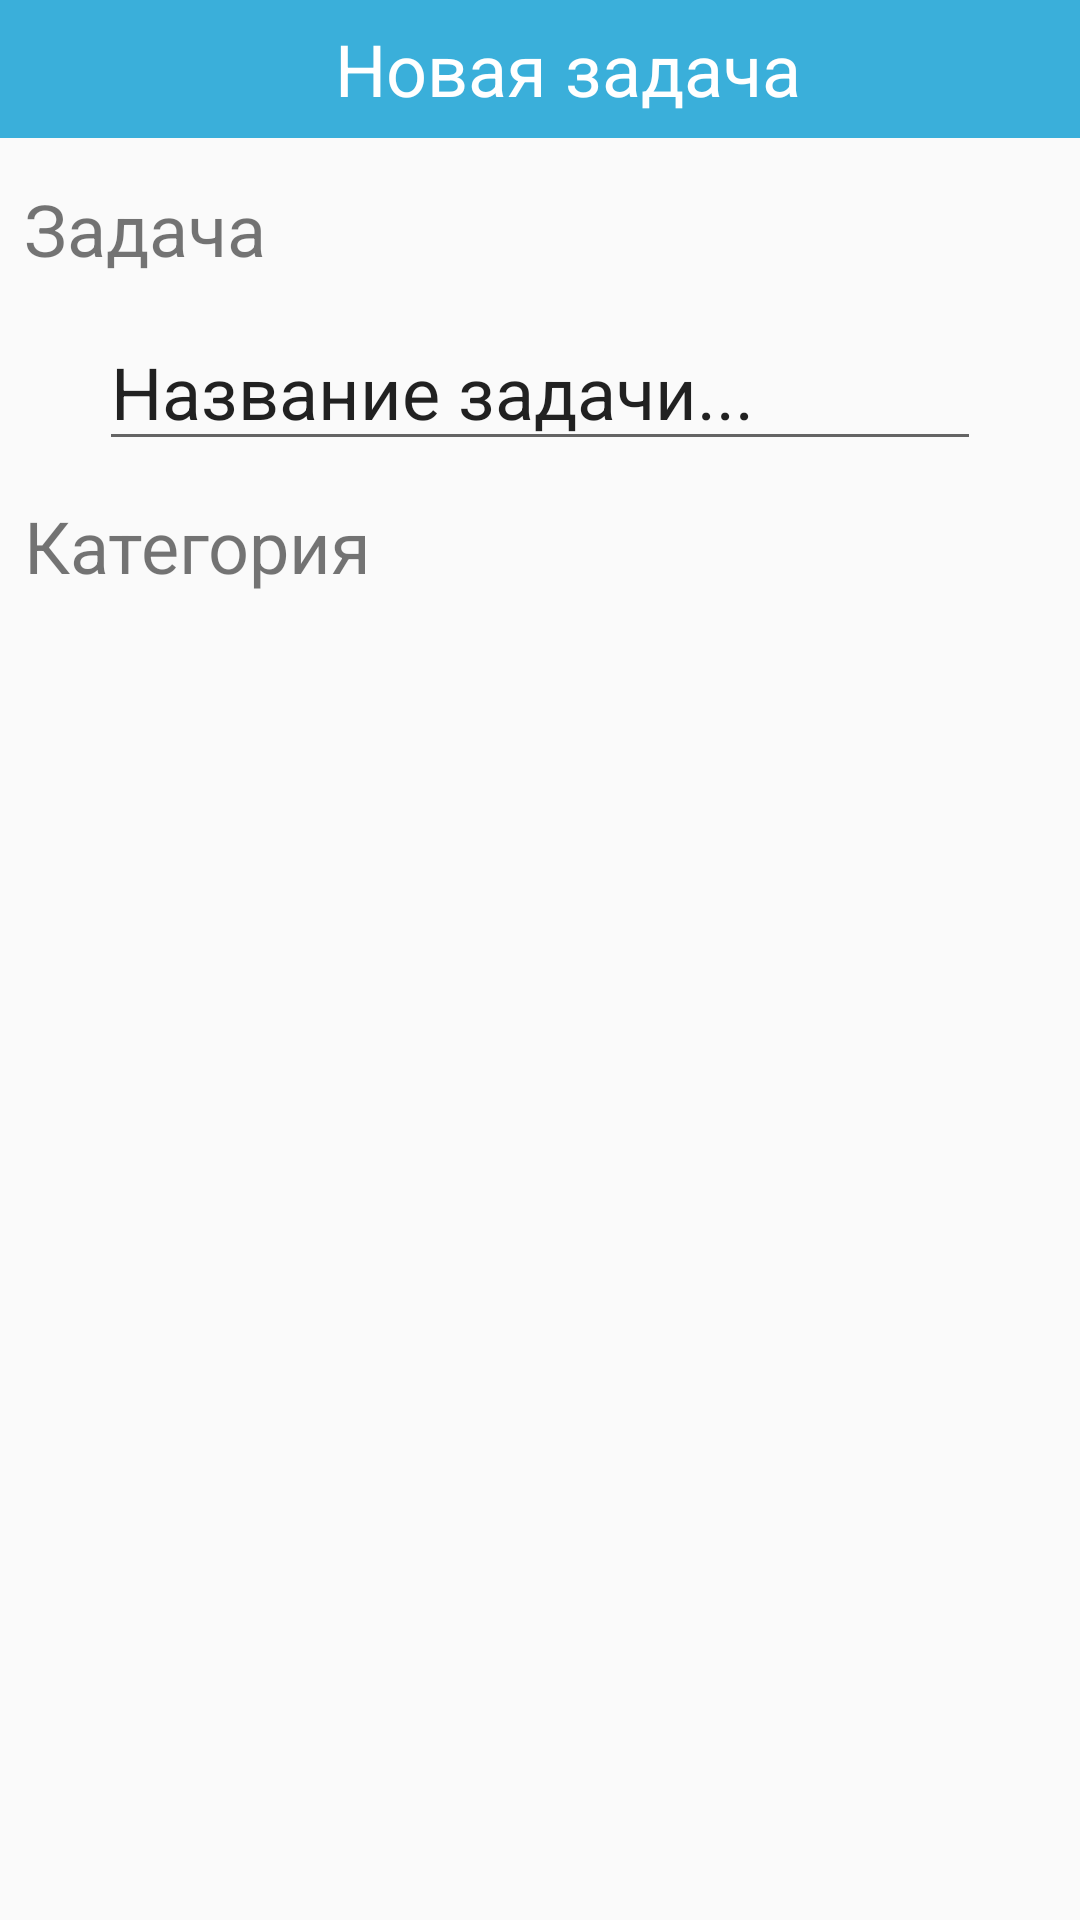

Layout XML and referenced resources for this Android screen:
<!-- AndroidManifest.xml: application theme AppTheme -->
<!-- res/layout/activity_creation.xml -->
<?xml version="1.0" encoding="utf-8"?>
<android.support.constraint.ConstraintLayout xmlns:android="http://schemas.android.com/apk/res/android"
    xmlns:app="http://schemas.android.com/apk/res-auto"
    xmlns:tools="http://schemas.android.com/tools"
    android:layout_width="match_parent"
    android:layout_height="match_parent"
    tools:context=".CreationActivity"
    tools:layout_editor_absoluteY="25dp">

    <android.support.v7.widget.Toolbar
        android:id="@+id/toolbar"

        android:layout_width="0dp"
        android:layout_height="46dp"
        android:layout_marginBottom="14dp"
        android:background="@color/accentColor"
        app:layout_constraintBottom_toTopOf="@+id/textView5"
        app:layout_constraintEnd_toEndOf="parent"
        app:layout_constraintStart_toStartOf="parent"
        app:layout_constraintTop_toTopOf="parent">

        <LinearLayout
            android:id="@+id/header_layout"
            android:layout_width="match_parent"
            android:layout_height="match_parent">

            <ImageButton
                android:id="@+id/back_button"
                android:layout_width="43dp"
                android:layout_height="match_parent"
                android:background="@null"
                android:src="@drawable/backicon"
                android:clickable="true"/>

            <TextView
                android:id="@+id/toolbar_title"
                android:layout_width="261dp"
                android:layout_height="match_parent"
                android:gravity="center"
                android:text="Новая задача"
                android:textColor="@color/systemWhiteColor"
                android:textSize="24dp" />

            <ImageButton
                android:id="@+id/create_button"
                android:layout_width="43dp"
                android:layout_height="match_parent"
                android:background="@null"
                android:src="@drawable/addtodoicon"
                android:clickable="true"/>

        </LinearLayout>
    </android.support.v7.widget.Toolbar>

    <TextView
        android:id="@+id/textView4"
        android:layout_width="0dp"
        android:layout_height="wrap_content"
        android:layout_marginBottom="11dp"
        android:layout_marginEnd="8dp"
        android:layout_marginStart="8dp"
        android:text="Категория"
        android:textSize="24sp"
        app:layout_constraintBottom_toTopOf="@+id/categoryList"
        app:layout_constraintEnd_toEndOf="parent"
        app:layout_constraintStart_toStartOf="parent"
        app:layout_constraintTop_toBottomOf="@+id/editText2" />

    <TextView
        android:id="@+id/textView5"
        android:layout_width="0dp"
        android:layout_height="wrap_content"
        android:layout_marginBottom="12dp"
        android:layout_marginEnd="8dp"
        android:layout_marginStart="8dp"
        android:text="Задача"
        android:textSize="24sp"
        app:layout_constraintBottom_toTopOf="@+id/editText2"
        app:layout_constraintEnd_toEndOf="parent"
        app:layout_constraintStart_toStartOf="parent"
        app:layout_constraintTop_toBottomOf="@+id/toolbar" />

    <EditText
        android:id="@+id/editText2"
        android:layout_width="0dp"
        android:layout_height="wrap_content"
        android:layout_marginBottom="12dp"
        android:layout_marginEnd="33dp"
        android:layout_marginStart="33dp"
        android:ems="10"
        android:inputType="textPersonName"
        android:text="Название задачи..."
        android:textSize="24sp"
        app:layout_constraintBottom_toTopOf="@+id/textView4"
        app:layout_constraintEnd_toEndOf="parent"
        app:layout_constraintStart_toStartOf="parent"
        app:layout_constraintTop_toBottomOf="@+id/textView5" />

    <ListView
        android:id="@+id/categoryList"
        android:choiceMode="singleChoice"
        android:listSelector="#666666"
        android:layout_width="0dp"
        android:layout_height="0dp"
        android:layout_marginBottom="8dp"
        android:layout_marginEnd="8dp"
        android:layout_marginStart="8dp"
        app:layout_constraintBottom_toBottomOf="parent"
        app:layout_constraintEnd_toEndOf="parent"
        app:layout_constraintStart_toStartOf="parent"
        app:layout_constraintTop_toBottomOf="@+id/textView4" />
</android.support.constraint.ConstraintLayout>
<!-- resources referenced by this layout -->
<resources>
  <color name="accentColor">#3AAFDA</color>
  <color name="systemWhiteColor">#FFFFFF</color>
  <style name="AppTheme" parent="Theme.AppCompat.Light.DarkActionBar">
          
          <item name="colorPrimary">#67b7ff</item>
          <item name="colorPrimaryDark">#000</item>
          <item name="colorAccent">#67b7ff</item>
  
          <item name="windowActionBar">false</item>
          <item name="windowNoTitle">true</item>
      </style>
</resources>
